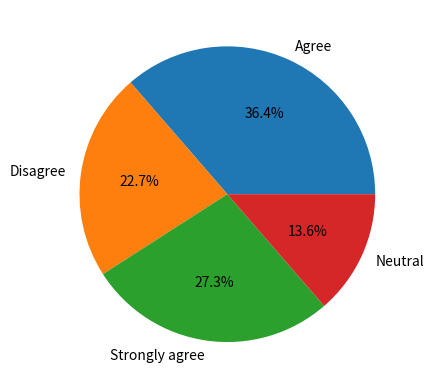

Recreate this plot in Python.
import matplotlib.pyplot as plt
from collections import Counter
data = ["Agree", "Disagree", "Strongly agree", "Strongly agree", "Agree", "Disagree", "Strongly agree", "Strongly agree",
        "Agree", "Strongly agree", "Strongly agree", "Disagree", "Disagree", "Disagree", "Neutral", "Agree", "Agree", 
        "Neutral", "Neutral", "Agree", "Agree", "Agree"]
counter = Counter(data)
counts = list(counter.values())
labels = list(counter.keys())
plt.pie(counts, labels=labels, autopct='%1.1f%%')
plt.savefig('qs6.png', dpi=600, transparent=True, bbox_inches='tight')